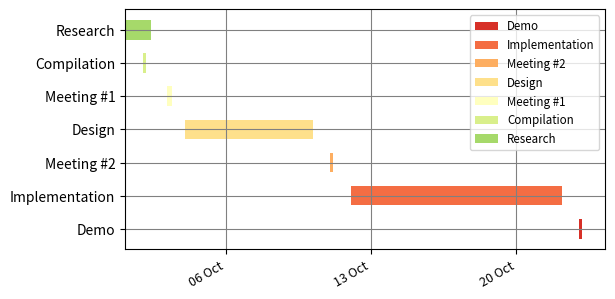

This figure's Python source:
from datetime import datetime
import sys

import numpy as np
import matplotlib.pyplot as plt
import matplotlib.font_manager as font_manager
import matplotlib.dates as mdates

import logging


class Gantt(object):
    '''
    Simple Gantt renderer.
    Uses *matplotlib* rendering capabilities.
    '''

    # Red Yellow Green diverging colormap
    # from http://colorbrewer2.org/
    RdYlGr = ['#d73027', '#f46d43', '#fdae61',
              '#fee08b', '#ffffbf', '#d9ef8b',
              '#a6d96a', '#66bd63', '#1a9850']

    POS_START = 1.0
    POS_STEP = 0.5

    def __init__(self, tasks):
        self._fig = plt.figure()
        self._ax = self._fig.add_axes([0.1, 0.1, .75, .5])

        self.tasks = tasks[::-1]

    def _format_date(self, date_string):
        '''
        Formats string representation of *date_string* into *matplotlib.dates*
        instance.
        '''
        try:
            date = datetime.strptime(date_string, '%Y-%m-%d %H:%M:%S')
        except ValueError as err:
            logging.error("String '{0}' can not be converted to datetime object: {1}"
                  .format(date_string, err))
            sys.exit(-1)
        mpl_date = mdates.date2num(date)
        return mpl_date

    def _plot_bars(self):
        '''
        Processes each task and adds *barh* to the current *self._ax* (*axes*).
        '''
        i = 0
        for task in self.tasks:
            start = self._format_date(task['start'])
            end = self._format_date(task['end'])
            bottom = (i * Gantt.POS_STEP) + Gantt.POS_START
            width = end - start
            self._ax.barh(bottom, width, left=start, height=0.3,
                          align='center', label=task['label'],
                          color = Gantt.RdYlGr[i])
            i += 1

    def _configure_yaxis(self):
        '''y axis'''
        task_labels = [t['label'] for t in self.tasks]
        pos = self._positions(len(task_labels))
        ylocs = self._ax.set_yticks(pos)
        ylabels = self._ax.set_yticklabels(task_labels)
        plt.setp(ylabels, size='medium')

    def _configure_xaxis(self):
        ''''x axis'''
        # make x axis date axis
        self._ax.xaxis_date()

        # format date to ticks on every 7 days
        rule = mdates.rrulewrapper(mdates.DAILY, interval=7)
        loc = mdates.RRuleLocator(rule)
        formatter = mdates.DateFormatter("%d %b")

        self._ax.xaxis.set_major_locator(loc)
        self._ax.xaxis.set_major_formatter(formatter)
        xlabels = self._ax.get_xticklabels()
        plt.setp(xlabels, rotation=30, fontsize=9)

    def _configure_figure(self):
        self._configure_xaxis()
        self._configure_yaxis()

        self._ax.grid(True, color='gray')
        self._set_legend()
        self._fig.autofmt_xdate()

    def _set_legend(self):
        '''
        Tweak font to be small and place *legend*
        in the upper right corner of the figure
        '''
        font = font_manager.FontProperties(size='small')
        self._ax.legend(loc='upper right', prop=font)

    def _positions(self, count):
        '''
        For given *count* number of positions, get array for the positions.
        '''
        end = count * Gantt.POS_STEP + Gantt.POS_START
        pos = np.arange(Gantt.POS_START, end, Gantt.POS_STEP)
        return pos

    def show(self):
        self._plot_bars()
        self._configure_figure()
        plt.show()


if __name__ == '__main__':
    TEST_DATA = (
                 { 'label': 'Research',       'start':'2013-10-01 12:00:00', 'end': '2013-10-02 18:00:00'},  # @IgnorePep8
                 { 'label': 'Compilation',    'start':'2013-10-02 09:00:00', 'end': '2013-10-02 12:00:00'},  # @IgnorePep8
                 { 'label': 'Meeting #1',     'start':'2013-10-03 12:00:00', 'end': '2013-10-03 18:00:00'},  # @IgnorePep8
                 { 'label': 'Design',         'start':'2013-10-04 09:00:00', 'end': '2013-10-10 13:00:00'},  # @IgnorePep8
                 { 'label': 'Meeting #2',     'start':'2013-10-11 09:00:00', 'end': '2013-10-11 13:00:00'},  # @IgnorePep8
                 { 'label': 'Implementation', 'start':'2013-10-12 09:00:00', 'end': '2013-10-22 13:00:00'},  # @IgnorePep8
                 { 'label': 'Demo',           'start':'2013-10-23 09:00:00', 'end': '2013-10-23 13:00:00'},  # @IgnorePep8
                )

    gantt = Gantt(TEST_DATA)
    gantt.show()
